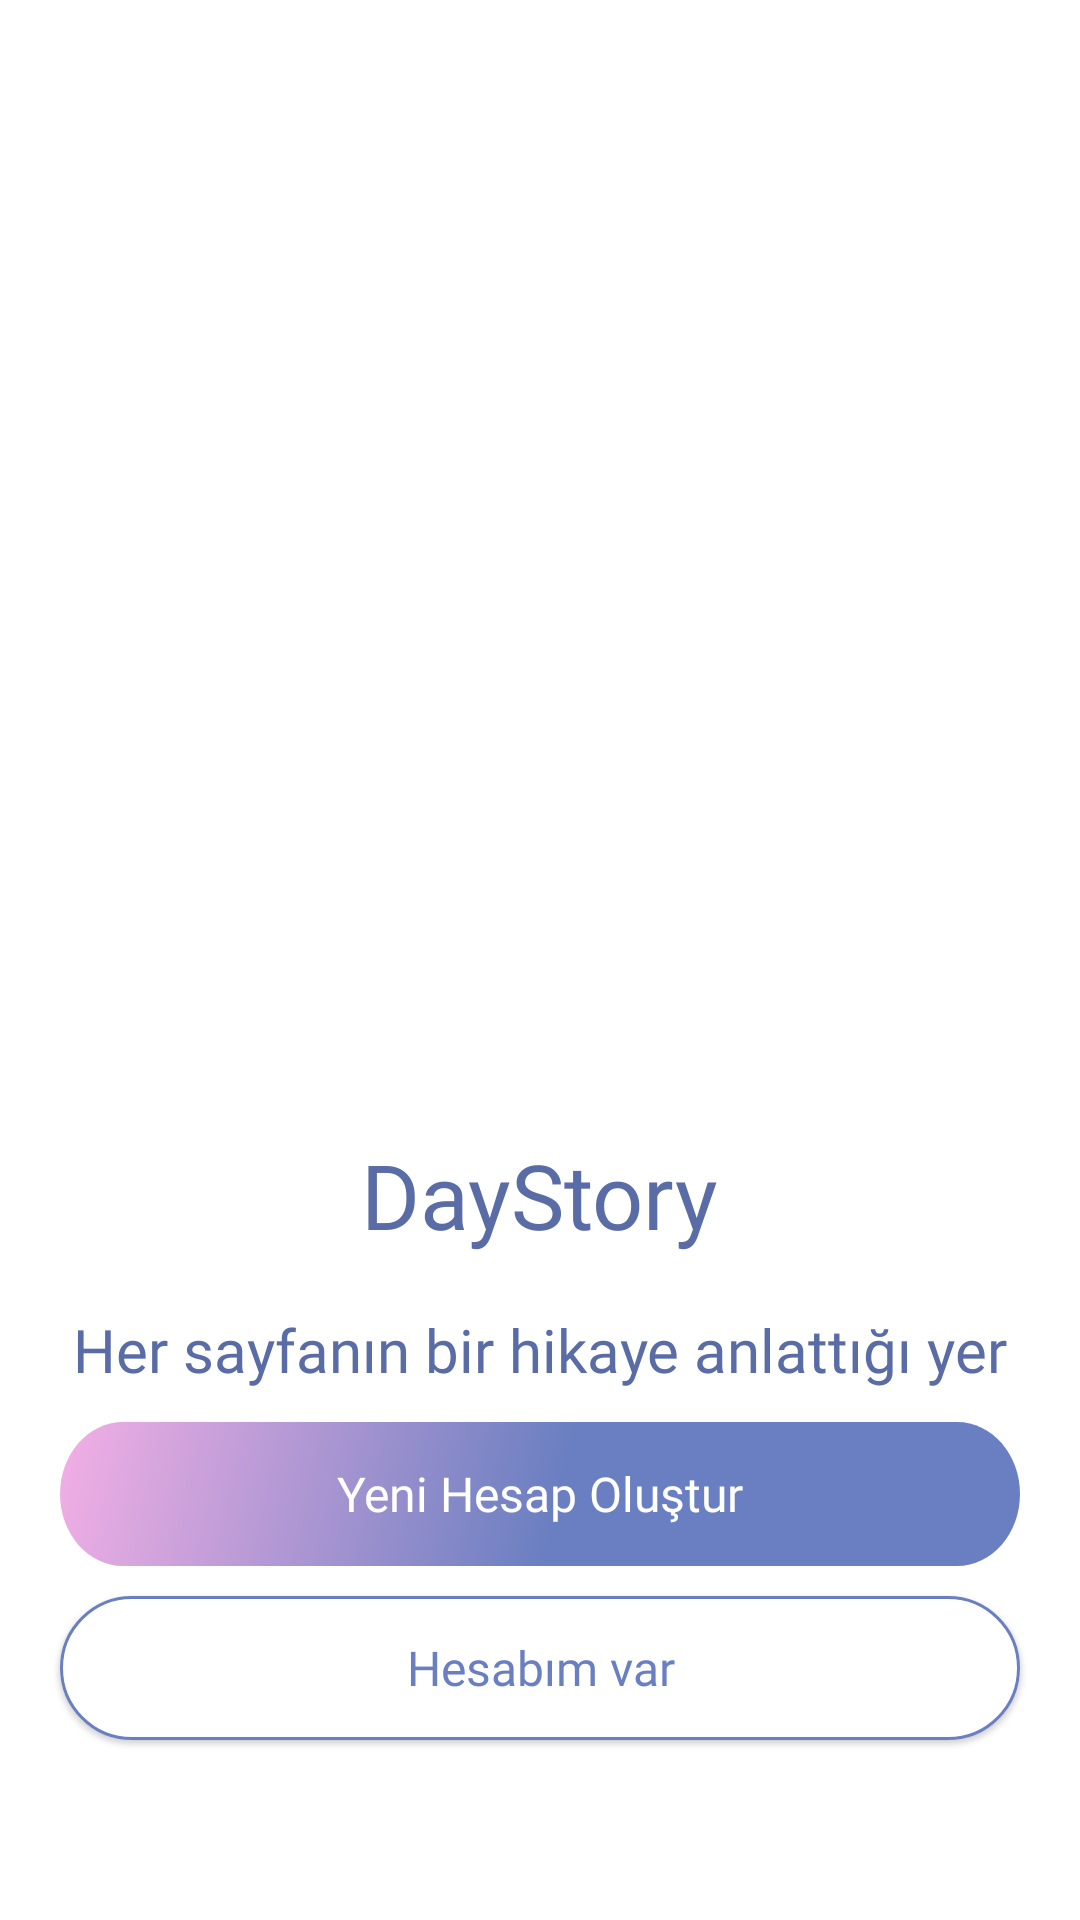

Reconstruct the res/layout file that produces this screen, plus the resources it refers to.
<!-- AndroidManifest.xml: application theme Theme.DayStory -->
<!-- res/layout/fragment_welcome_page.xml -->
<?xml version="1.0" encoding="utf-8"?>
<androidx.constraintlayout.widget.ConstraintLayout
    xmlns:android="http://schemas.android.com/apk/res/android"
    xmlns:app="http://schemas.android.com/apk/res-auto"
    xmlns:tools="http://schemas.android.com/tools"
    android:id="@+id/frameLayout"
    android:layout_width="match_parent"
    android:layout_height="match_parent"
    tools:context=".UI.fragments.WelcomePageFragment"
    android:background="@color/white">

    <TextView
        android:id="@+id/tvDayStoryfirst"
        android:layout_width="wrap_content"
        android:layout_height="wrap_content"
        android:fontFamily="@font/roboto"
        android:text="DayStory"
        android:textColor="@color/loginTextColor"
        android:textSize="30sp"
        app:layout_constraintEnd_toEndOf="parent"
        app:layout_constraintStart_toStartOf="parent"
        app:layout_constraintTop_toBottomOf="@+id/imageView" />

    <TextView
        android:id="@+id/textView2"
        android:layout_width="wrap_content"
        android:layout_height="wrap_content"
        android:layout_marginTop="18dp"
        android:fontFamily="@font/roboto"
        android:text="Her sayfanın bir hikaye anlattığı yer"
        android:textColor="@color/loginTextColor"
        android:textSize="20sp"
        app:layout_constraintEnd_toEndOf="parent"
        app:layout_constraintStart_toStartOf="parent"
        app:layout_constraintTop_toBottomOf="@+id/tvDayStoryfirst" />

    <com.google.android.material.button.MaterialButton
        android:id="@+id/btnYeniHesapOlustur"
        style="@style/Widget.Material3.Button.ElevatedButton"
        android:layout_width="0dp"
        android:layout_height="wrap_content"
        android:layout_marginHorizontal="20dp"
        android:layout_marginBottom="10dp"
        android:fontFamily="@font/roboto_medium"
        android:text="Yeni Hesap Oluştur"
        android:textAppearance="@style/TextAppearance.AppCompat.Small"
        android:textColor="@color/white"
        android:textSize="16sp"
        android:background="@drawable/button_background2"
        app:backgroundTint="@null"
        app:layout_constraintBottom_toTopOf="@+id/btnHesabimVar"
        app:layout_constraintEnd_toEndOf="parent"
        app:layout_constraintHorizontal_bias="0.5"
        app:layout_constraintStart_toStartOf="parent" />

    <com.google.android.material.button.MaterialButton
        android:id="@+id/btnHesabimVar"
        style="@style/Widget.Material3.Button.ElevatedButton"
        android:layout_width="0dp"
        android:layout_height="wrap_content"
        android:layout_marginHorizontal="20dp"
        android:layout_marginBottom="60dp"
        android:backgroundTint="@color/white"
        android:fontFamily="@font/roboto_medium"
        android:text="Hesabım var"
        android:textAppearance="@style/TextAppearance.AppCompat.Small"
        android:textColor="@color/outlined_Button_Border"
        android:textSize="16sp"
        android:insetTop="0dp"
        android:insetBottom="0dp"
        app:layout_constraintBottom_toBottomOf="parent"
        app:layout_constraintEnd_toEndOf="parent"
        app:layout_constraintHorizontal_bias="0.5"
        app:layout_constraintStart_toStartOf="parent"
        app:strokeColor="@color/outlined_Button_Border"
        app:strokeWidth="1dp" />

    <ImageView
        android:id="@+id/imageView"
        android:layout_width="393dp"
        android:layout_height="334dp"
        android:layout_marginStart="1dp"
        android:layout_marginTop="44dp"
        android:layout_marginEnd="1dp"
        android:src="@drawable/register_image2"
        app:layout_constraintEnd_toEndOf="parent"
        app:layout_constraintHorizontal_bias="0.347"
        app:layout_constraintStart_toStartOf="parent"
        app:layout_constraintTop_toTopOf="parent" />

</androidx.constraintlayout.widget.ConstraintLayout>
<!-- resources referenced by this layout -->
<resources>
  <color name="loginTextColor">#5A6CA5</color>
  <color name="outlined_Button_Border">#6A7FC1</color>
  <color name="white">#FFFFFFFF</color>
  <!-- drawable button_background2 (drawable) -->
  <vector xmlns:android="http://schemas.android.com/apk/res/android"
      xmlns:aapt="http://schemas.android.com/aapt"
      android:width="351dp"
      android:height="46dp"
      android:viewportWidth="351"
      android:viewportHeight="46">
    <path
        android:pathData="M0,23C0,10.3 10.3,0 23,0H328C340.7,0 351,10.3 351,23V23C351,35.7 340.7,46 328,46H23C10.3,46 0,35.7 0,23V23Z">
      <aapt:attr name="android:fillColor">
        <gradient 
            android:startX="176"
            android:startY="46"
            android:endX="-0"
            android:endY="0"
            android:type="linear">
          <item android:offset="0" android:color="#FF6A7FC1"/>
          <item android:offset="1" android:color="#FFF3AFE5"/>
        </gradient>
      </aapt:attr>
    </path>
  </vector>
  <style name="Theme.DayStory" parent="Base.Theme.DayStory" />
  <style name="Base.Theme.DayStory" parent="Theme.Material3.DayNight.NoActionBar">
          
          <item name="colorPrimary">@color/outlined_Button_Border</item>
          <item name="colorPrimaryVariant">@color/registrationBase</item>
          <item name="colorOnPrimary">@color/white</item>
          <item name="android:popupMenuStyle">@style/PopupMenu</item>
          
          <item name="colorSecondary">@color/registrationBase</item>
          <item name="colorSecondaryVariant">@color/registrationTextColor</item>
          <item name="colorOnSecondary">@color/black</item>
          
          <item name="android:statusBarColor">@color/white</item>
          
          <item name="android:windowLightStatusBar">true</item>
          
      </style>
  <color name="registrationBase">#6750A4</color>
  <style name="PopupMenu" parent="@android:style/Widget.PopupMenu">
          <item name="android:popupBackground">@android:color/white</item>
      </style>
  <color name="registrationTextColor">#D0BCFF</color>
  <color name="black">#FF000000</color>
</resources>
